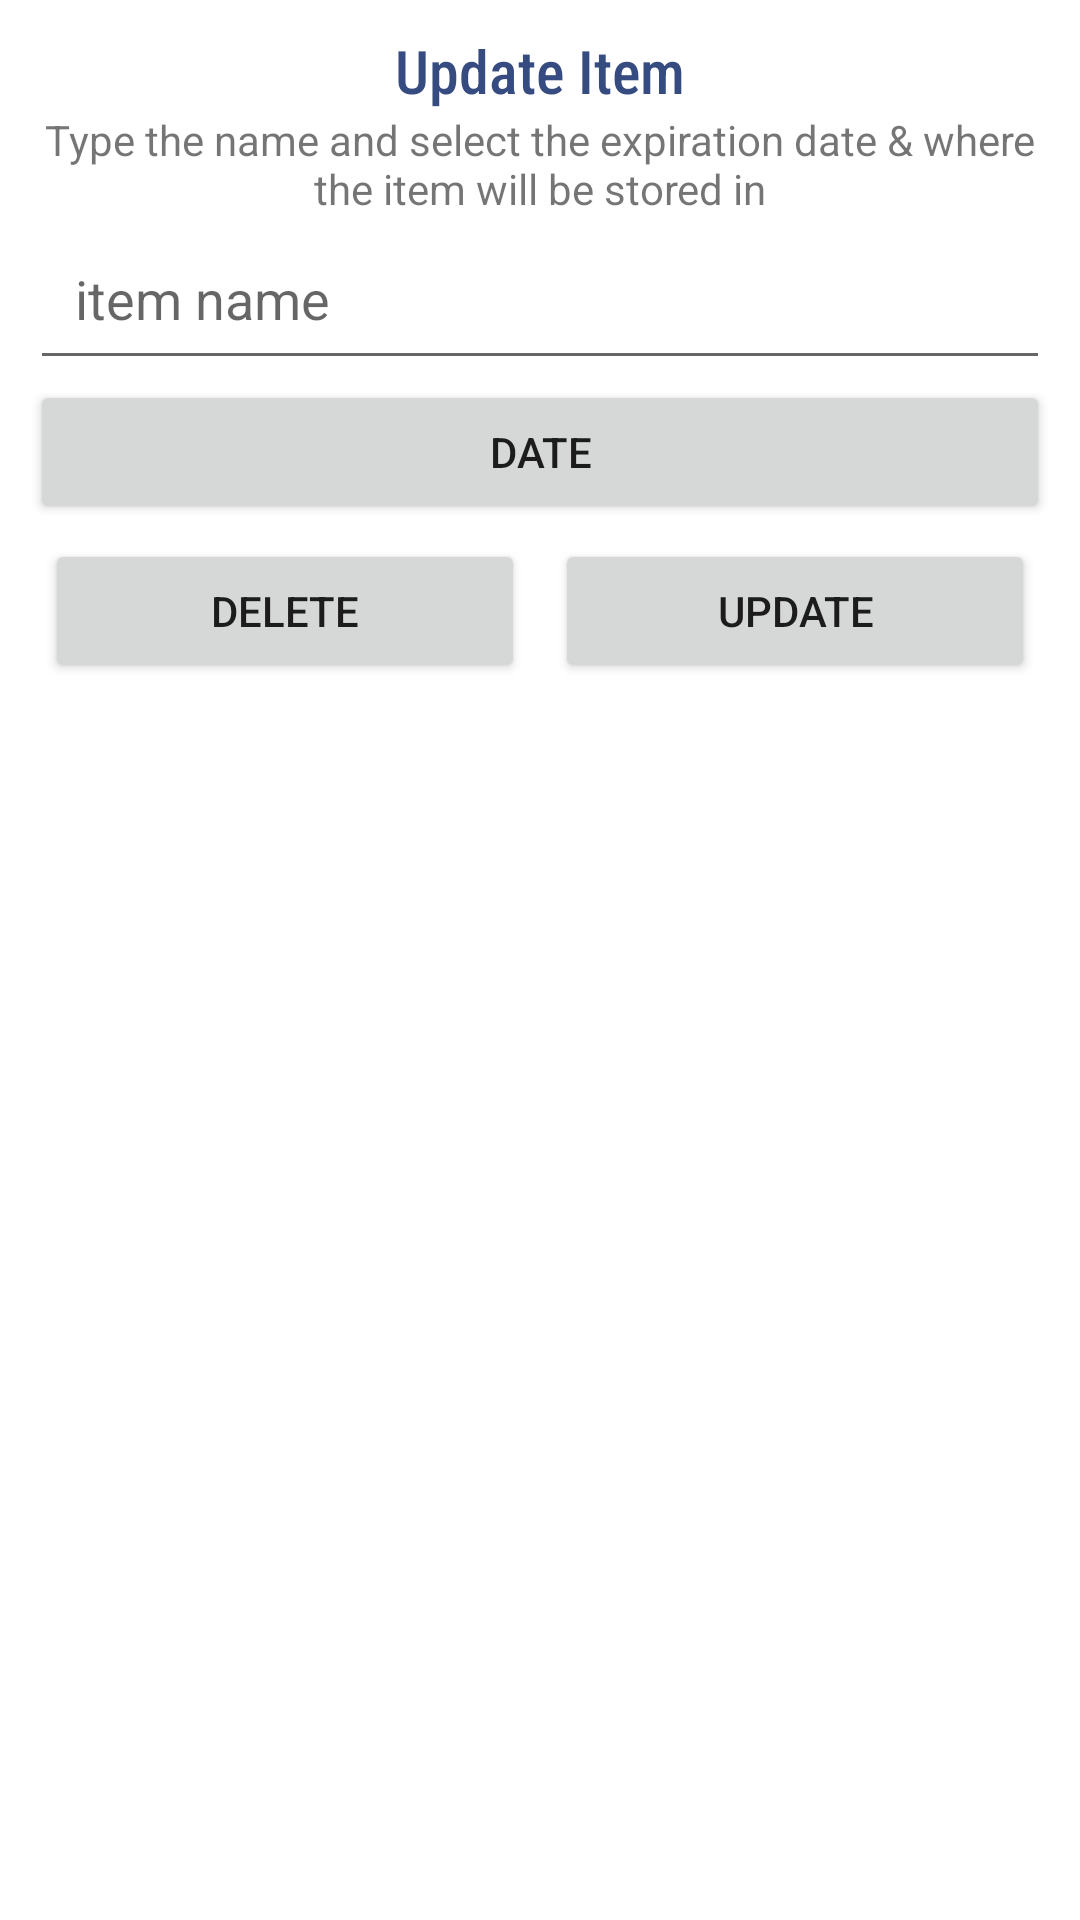

Produce the Android XML layout that renders to this screen, including the resource entries it uses.
<!-- AndroidManifest.xml: application theme Theme.FridgeIt -->
<!-- res/layout/update_item.xml -->
<?xml version="1.0" encoding="utf-8"?>
<LinearLayout xmlns:android="http://schemas.android.com/apk/res/android"
    android:layout_width="match_parent"
    android:layout_height="match_parent"
    android:orientation="vertical"
    android:padding="10dp">

    <TextView
        android:layout_width="match_parent"
        android:layout_height="wrap_content"
        android:fontFamily="sans-serif-condensed-medium"
        android:text="@string/update_item"
        android:textAlignment="center"
        android:textColor="@color/purple_200"
        android:textSize="20sp" />


    <TextView
        android:layout_width="match_parent"
        android:layout_height="wrap_content"
        android:text="@string/type_the_name_and_select_the_expiration_date_where_the_item_will_be_stored_in"
        android:textAlignment="center" />
    <EditText
        android:layout_width="match_parent"
        android:layout_height="wrap_content"
        android:hint="@string/item_name"
        android:id="@+id/etName"
        android:padding="15dp"
        />
    <Button
        android:layout_width="match_parent"
        android:layout_height="wrap_content"
        android:text="@string/date"
        android:id="@+id/btnDate"
        />

    <LinearLayout
        android:layout_width="match_parent"
        android:layout_height="wrap_content"
        android:orientation="horizontal"
        >
        <Button
            android:layout_weight="1"
            android:layout_margin="5dp"
            android:layout_width="0dp"
            android:layout_height="wrap_content"
            android:text="@string/delete"
            android:id="@+id/btnCancel"
            />
        <Button
            android:layout_width="0dp"
            android:layout_height="wrap_content"
            android:text="@string/update"
            android:layout_weight="1"
            android:layout_margin="5dp"
            android:id="@+id/btnOK"
            />

    </LinearLayout>



</LinearLayout>
<!-- resources referenced by this layout -->
<resources>
  <color name="purple_200">#364C80</color>
  <string name="date">Date</string>
  <string name="delete">DElete</string>
  <string name="item_name">item name</string>
  <string name="type_the_name_and_select_the_expiration_date_where_the_item_will_be_stored_in">Type the name and select the expiration date &amp; where the item will be stored in</string>
  <string name="update">Update</string>
  <string name="update_item">Update Item</string>
  <style name="Theme.FridgeIt" parent="Theme.MaterialComponents.DayNight.NoActionBar">
          
          <item name="colorPrimary">#364C80</item>
          <item name="colorPrimaryVariant">#2F4883</item>
          <item name="colorOnPrimary">@color/white</item>
          
          <item name="colorSecondary">#213F83</item>
          <item name="colorSecondaryVariant">#25499A</item>
          <item name="colorOnSecondary">@color/black</item>
          
          <item name="android:statusBarColor" tools:targetApi="l">?attr/colorPrimaryVariant</item>
          
      </style>
  <color name="white">#FFFFFFFF</color>
  <color name="black">#FF000000</color>
</resources>
